Labelled photos from "rice_dataset_augmented", an image-classification folder in SantiagoAviles/Rice-Proyect. The possible labels are: broken, chalky, stained, whole.

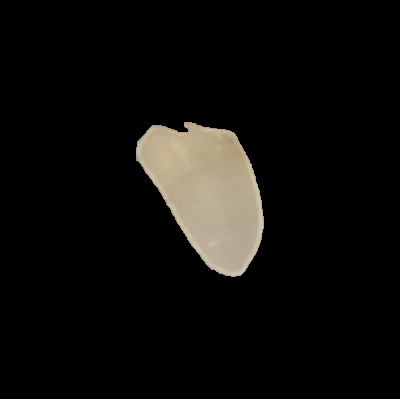
Label: stained

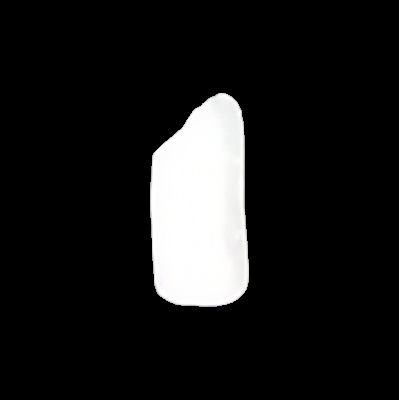
Label: broken

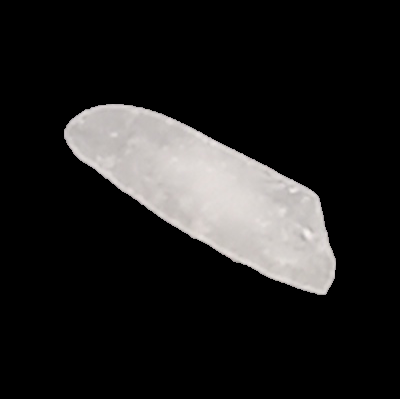
Label: whole

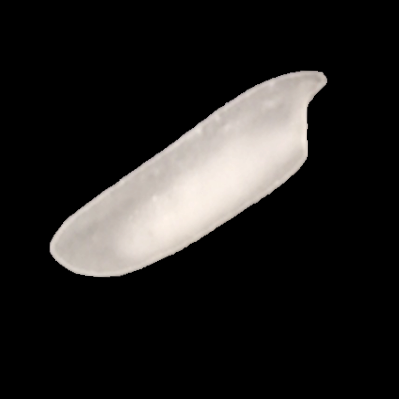
Label: chalky

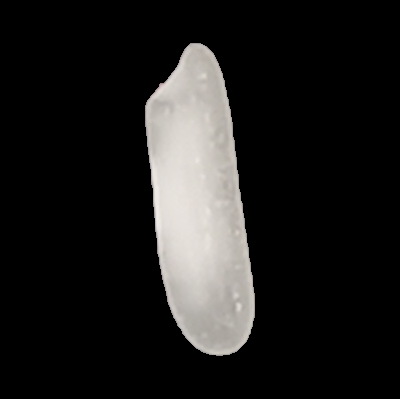
Label: chalky

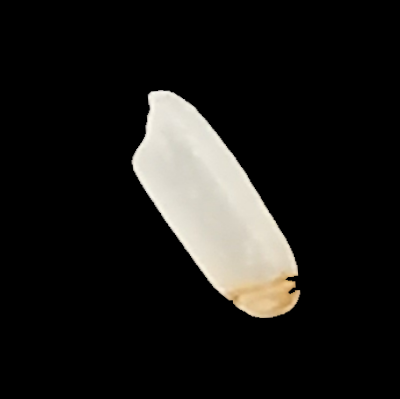
Label: stained
